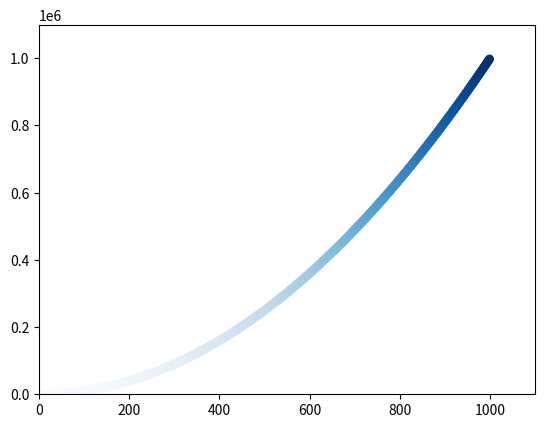

Python code for this plot:
import matplotlib.pyplot as plt
# 绘制散点图 plt.scatter()

x_values = range(1,1000)
y_values = [x**2 for x in x_values]

plt.scatter(x_values, y_values, c=y_values, cmap=plt.cm.Blues,
            edgecolors='none', s=40)

# 设置每个坐标轴的取值范围
plt.axis((0, 1100, 0, 1100000))

plt.show()
